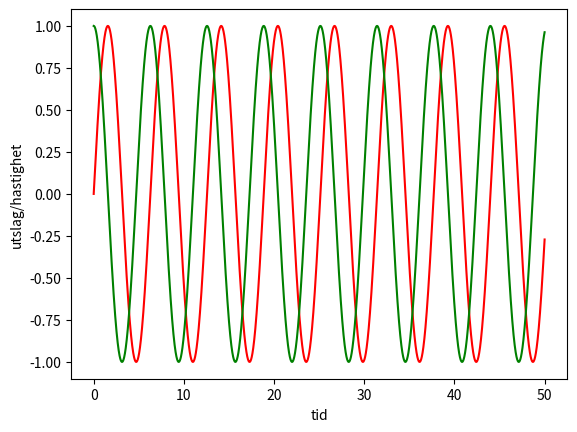

Generate this figure with matplotlib:
import numpy as np
import matplotlib.pyplot as mlp

# konstanter
l = 1. # fjaerkonstant i kg/s**2
m = 1. # masse i kg

# egenfrekvens i Hz
omega_0 = np.sqrt( l/m )

# tidskritt i s
delta_t = 0.01

# antal tidsskritt
nn = 5000

# array for tid
t = np.empty( nn )
# array for utslaget
x = np.empty( nn )
# array for hastighet
v = np.empty( nn )

# initialbetingelser
t[0] = 0.
x[0] = 0. # initiale utslaget er 0
v[0] = 1. # initiale hastigheten er 1 m/s

for i in range( 1, nn ):

    # gaa et halvt tidsskritt
    vtemp = v[i-1] - omega_0**2*x[i-1]*delta_t/2.
    # posisjon
    xtemp = x[i-1] + v[i-1]*delta_t/2.

    # hastighet
    v[i] = v[i-1] - omega_0**2*xtemp*delta_t
    # posisjon
    x[i] = x[i-1] + vtemp*delta_t

    # gaa et tidskritt
    t[i] = t[i-1] + delta_t

# beregner potensielle energi
e_p = 0.5*l*x**2

# beregner kinetisk energi
e_k = 0.5*m*v**2

mlp.plot( t, x, 'r', t, v, 'g' )
mlp.xlabel("tid")
mlp.ylabel("utslag/hastighet")
mlp.show()